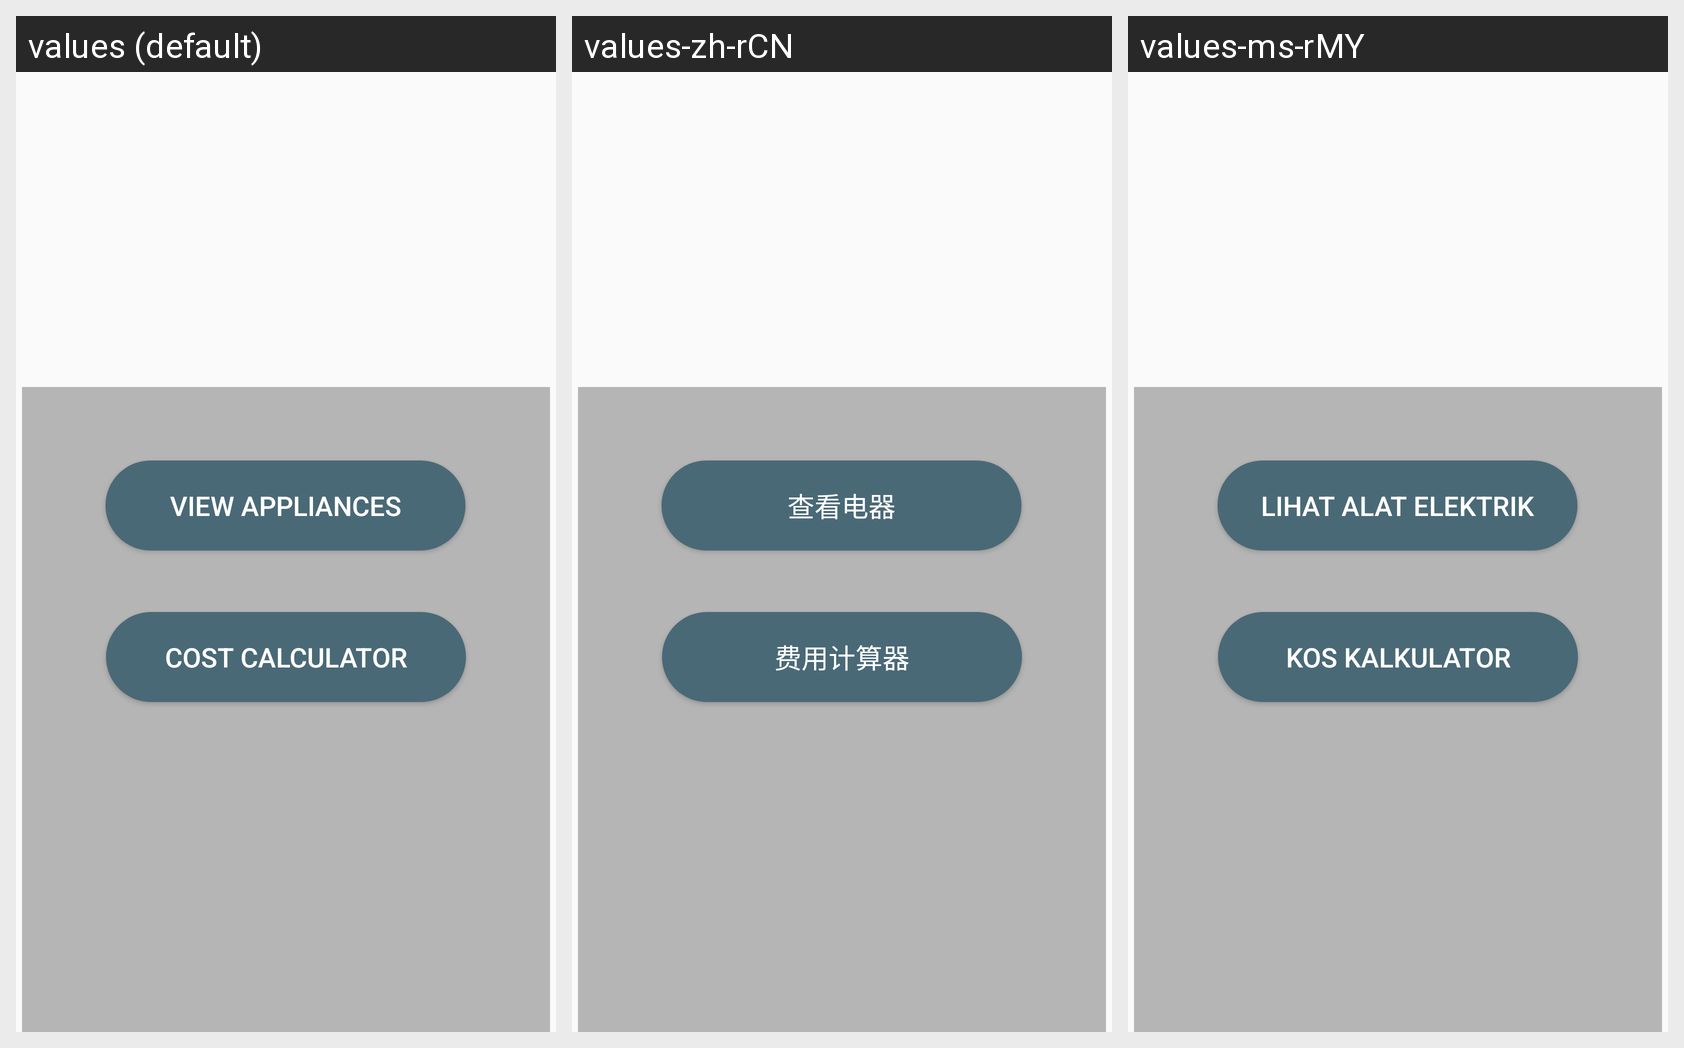

Strings drawn on this Android screen and how each of the app's shown locales translates them:
Android screen res/layout/fragment_appliances.xml rendered under 3 locales, left to right: values (default), values-zh-rCN, values-ms-rMY. Device: Nexus 5 (rendered at 1080×1920; each locale shown at half size, 540×960, under a caption strip naming it); theme Theme.Ass2.
Strings drawn on this screen, with the default value and each locale's value (text and hints the layout hard-codes, and strings that could not be matched under every locale, appear in the picture but are not listed):

appliances_main_fragment_view
  values: View Appliances
  values-zh-rCN: 查看电器
  values-ms-rMY: Lihat Alat Elektrik

appliances_main_fragment_cal
  values: Cost Calculator
  values-zh-rCN: 费用计算器
  values-ms-rMY: Kos Kalkulator
